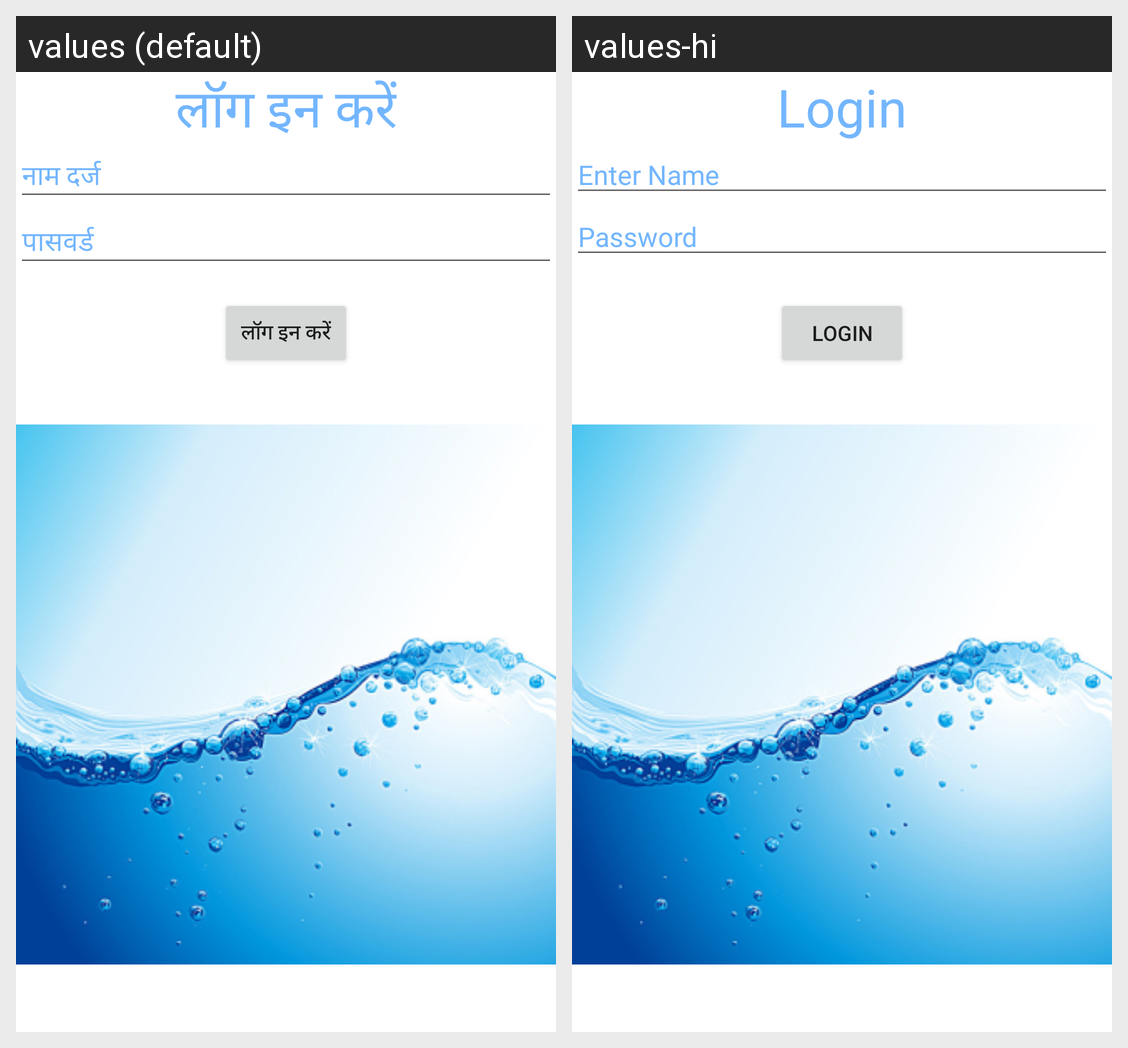

The same Android screen rendered under two of its app's locales, left to right. List the strings drawn on it with the default value and each locale's translation.
Android screen res/layout/activity_main.xml rendered under 2 locales, left to right: values (default), values-hi. Device: Nexus 5 (rendered at 1080×1920; each locale shown at half size, 540×960, under a caption strip naming it); theme AppTheme.
Strings drawn on this screen, with the default value and each locale's value (text and hints the layout hard-codes, and strings that could not be matched under every locale, appear in the picture but are not listed):

Login
  values: लॉग इन करें
  values-hi: Login

Enter_Name
  values: नाम दर्ज
  values-hi: Enter Name

Password
  values: पासवर्ड
  values-hi: Password

LOGIN
  values: लॉग इन करें
  values-hi: LOGIN
